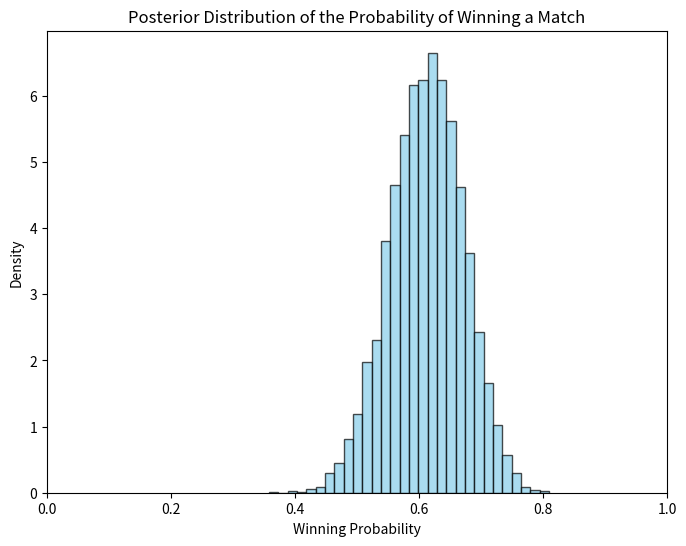

Generate this figure with matplotlib:
# -*- coding: utf-8 -*-

import numpy as np
import matplotlib.pyplot as plt

# Observed data for the football team's performance
num_games = 65  # Total number of games played
num_wins = 40   # Number of wins

# Prior hyperparameters for the Beta distribution
prior_alpha = 1  # Shape parameter (uniform prior belief about winning)
prior_beta = 1   # Shape parameter (uniform prior belief about losing)

# Update the prior with the observed data to get the posterior parameters
posterior_alpha = prior_alpha + num_wins
posterior_beta = prior_beta + (num_games - num_wins)

# Generate samples from the posterior Beta distribution
posterior_samples = np.random.beta(posterior_alpha, posterior_beta, size=10000)

# Plot the posterior distribution
plt.figure(figsize=(8, 6))
plt.hist(posterior_samples, bins=30, density=True, color='skyblue', edgecolor='black', alpha=0.7)
plt.title('Posterior Distribution of the Probability of Winning a Match')
plt.xlabel('Winning Probability')
plt.ylabel('Density')
plt.xlim(0, 1)  # Limiting x-axis to focus on winning probability range
plt.show()

# Calculate summary statistics
mean_winning_probability = posterior_alpha / (posterior_alpha + posterior_beta)
mode_winning_probability = (posterior_alpha - 1) / (posterior_alpha + posterior_beta - 2)  # Mode of the Beta distribution

print("Mean winning probability:", mean_winning_probability)
print("Mode winning probability:", mode_winning_probability)

print(f"There is a {round(mean_winning_probability * 100, 2)}% chance of winning their next game based on their current standing.")
